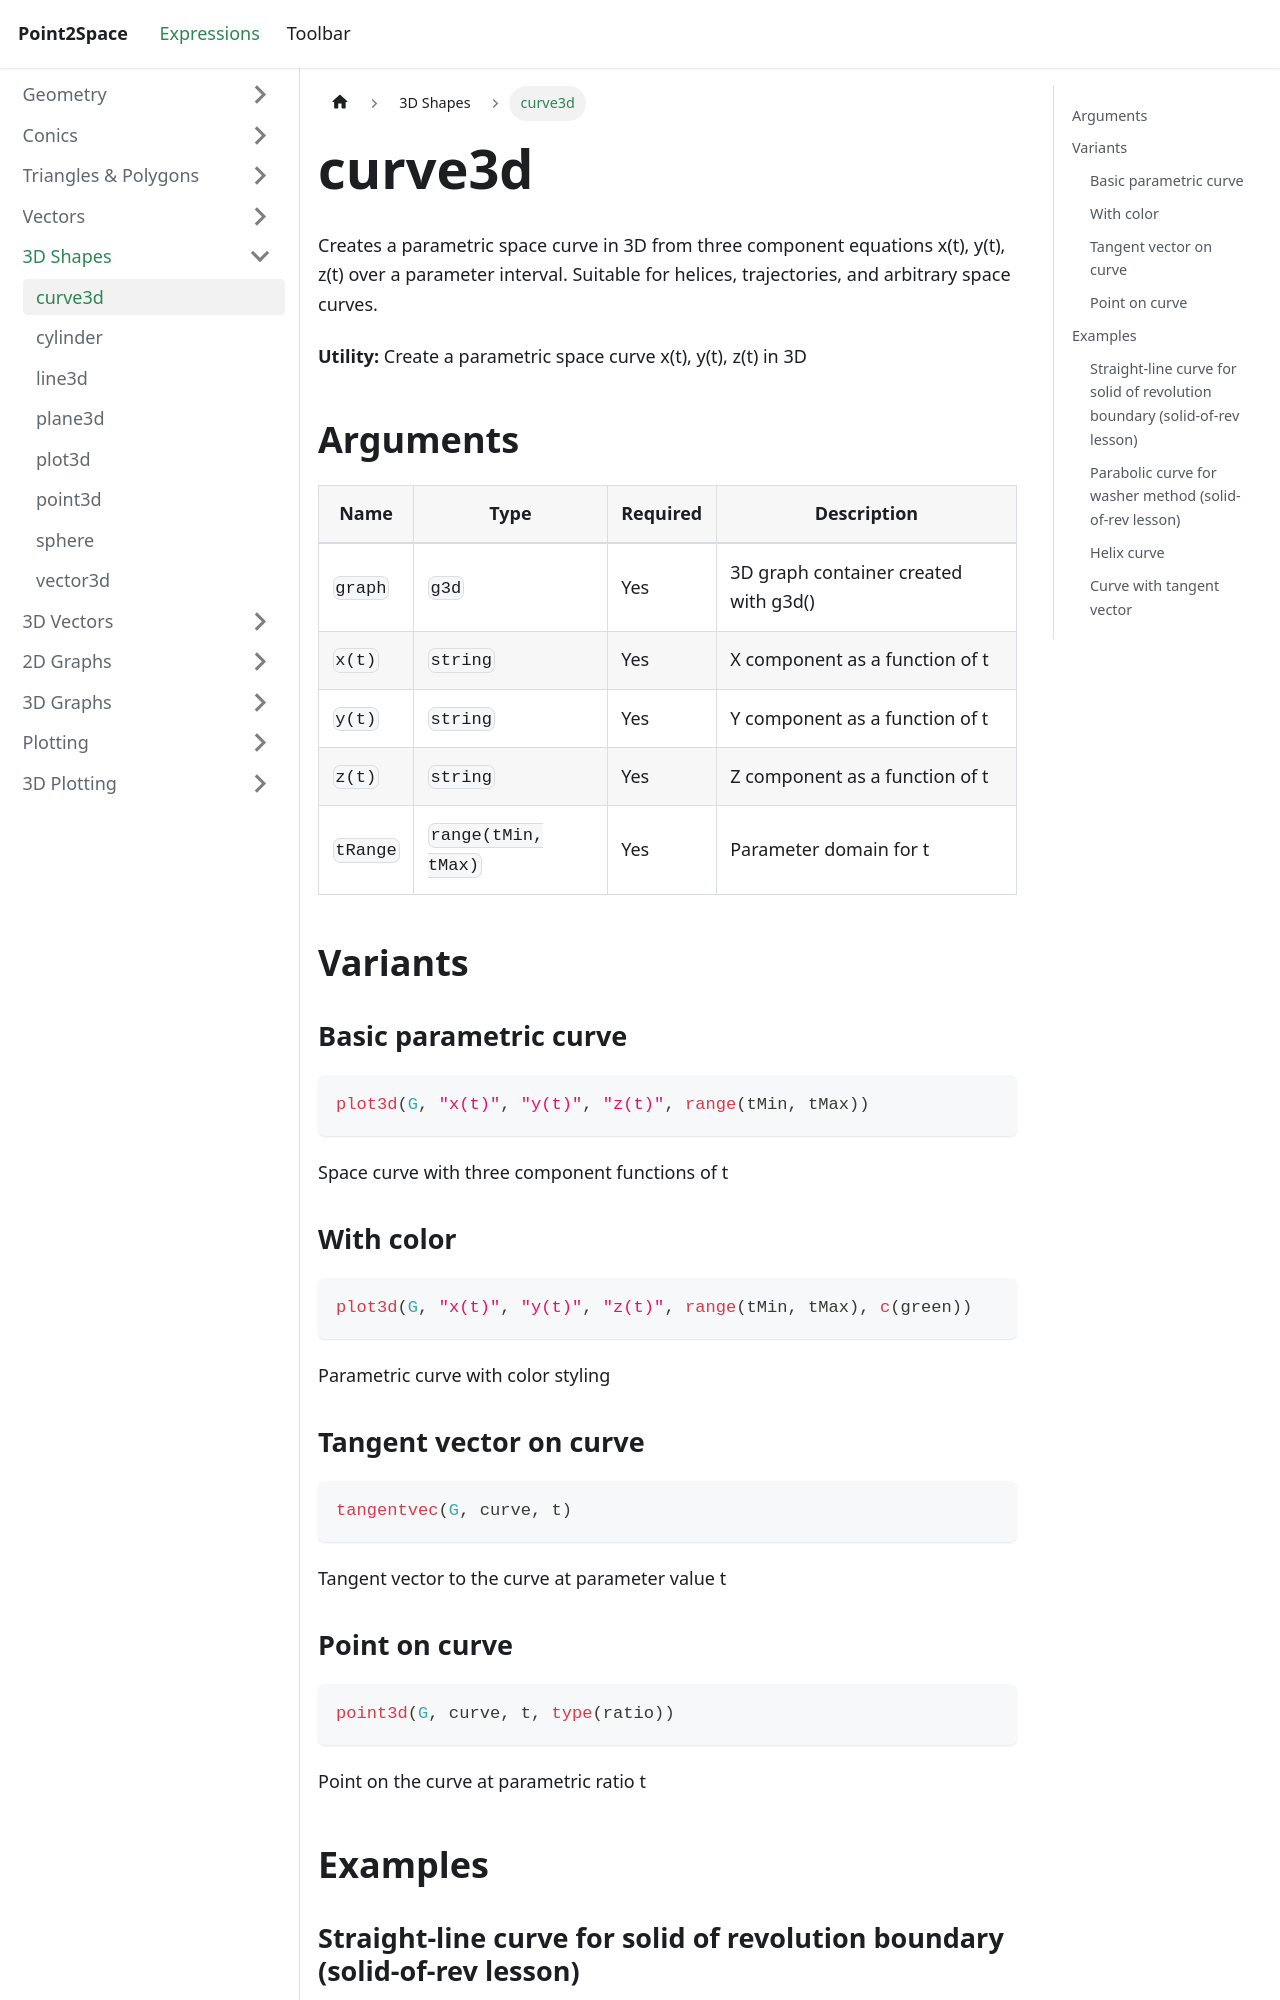

repository: provility/p2s-docs · page: expressions/3d/curve3d/index.html · generator: docusaurus

---
title: curve3d
sidebar_label: curve3d
---

# curve3d

Creates a parametric space curve in 3D from three component equations x(t), y(t), z(t) over a parameter interval. Suitable for helices, trajectories, and arbitrary space curves.

**Utility:** Create a parametric space curve x(t), y(t), z(t) in 3D

## Arguments

| Name | Type | Required | Description |
|------|------|----------|-------------|
| `graph` | `g3d` | Yes | 3D graph container created with g3d() |
| `x(t)` | `string` | Yes | X component as a function of t |
| `y(t)` | `string` | Yes | Y component as a function of t |
| `z(t)` | `string` | Yes | Z component as a function of t |
| `tRange` | `range(tMin, tMax)` | Yes | Parameter domain for t |

## Variants

### Basic parametric curve

```js
plot3d(G, "x(t)", "y(t)", "z(t)", range(tMin, tMax))
```

Space curve with three component functions of t

### With color

```js
plot3d(G, "x(t)", "y(t)", "z(t)", range(tMin, tMax), c(green))
```

Parametric curve with color styling

### Tangent vector on curve

```js
tangentvec(G, curve, t)
```

Tangent vector to the curve at parameter value t

### Point on curve

```js
point3d(G, curve, t, type(ratio))
```

Point on the curve at parametric ratio t

## Examples
